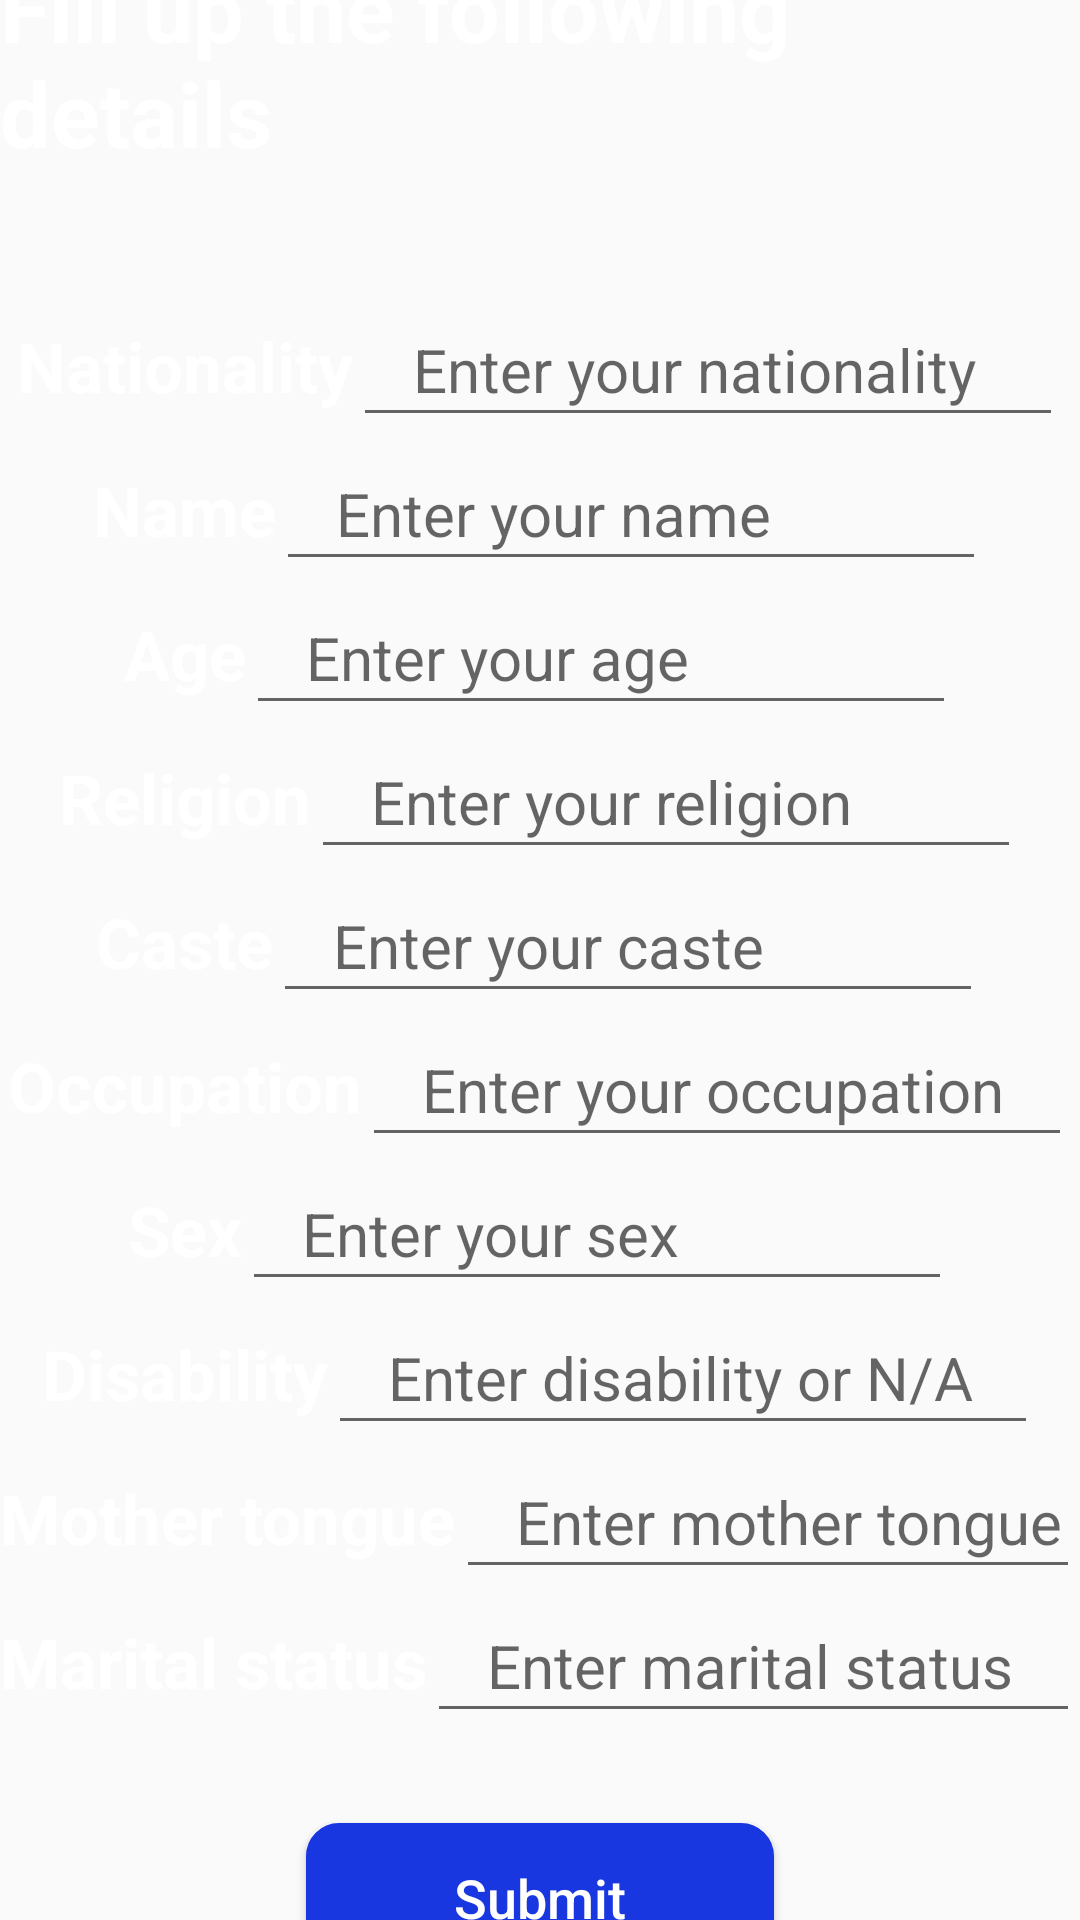

Write the Android layout XML for this screen, with the resource values it uses.
<!-- AndroidManifest.xml: application theme Theme.DataCollectionPlatform -->
<!-- res/layout/activity_census_data.xml -->
<?xml version="1.0" encoding="utf-8"?>
<LinearLayout xmlns:android="http://schemas.android.com/apk/res/android"
    xmlns:app="http://schemas.android.com/apk/res-auto"
    xmlns:tools="http://schemas.android.com/tools"
    android:layout_width="match_parent"
    android:layout_height="match_parent"
    android:orientation="vertical"
    android:background="@drawable/bg"
    android:gravity="center"
    tools:context=".census_data">

    <TextView
        android:layout_width="wrap_content"
        android:layout_height="wrap_content"
        android:text="Fill up the following details"
        android:textSize="30sp"
        android:textStyle="bold"
        android:textColor="@color/white" />

    <LinearLayout
        android:layout_marginTop="40dp"
        android:layout_width="wrap_content"
        android:layout_height="wrap_content"
        android:orientation="horizontal">
        <TextView
            android:layout_width="wrap_content"
            android:layout_height="wrap_content"
            android:text="Nationality"
            android:textStyle="bold"
            android:textSize="23sp"
            android:textColor="#FFFFFF" />
        <EditText
            android:paddingLeft="20dp"
            android:layout_width="wrap_content"
            android:layout_height="48dp"
            android:id="@+id/edit1"
            android:textSize="20sp"
            android:hint="Enter your nationality"
            android:ems="10"/>
    </LinearLayout>

    <LinearLayout
        android:layout_width="wrap_content"
        android:layout_height="wrap_content"
        android:orientation="horizontal">
        <TextView
            android:layout_width="wrap_content"
            android:layout_height="wrap_content"
            android:text="Name"
            android:textStyle="bold"
            android:textSize="23sp"
            android:textColor="#FFFFFF" />
        <EditText
            android:paddingLeft="20dp"
            android:layout_width="wrap_content"
            android:layout_height="48dp"
            android:id="@+id/edit2"
            android:textSize="20sp"
            android:hint="Enter your name"
            android:ems="10"/>
    </LinearLayout>

    <LinearLayout
        android:layout_width="wrap_content"
        android:layout_height="wrap_content"
        android:orientation="horizontal">
        <TextView
            android:layout_width="wrap_content"
            android:layout_height="wrap_content"
            android:text="Age"
            android:textStyle="bold"
            android:textSize="23sp"
            android:textColor="#FFFFFF" />
        <EditText
            android:paddingLeft="20dp"
            android:layout_width="wrap_content"
            android:layout_height="48dp"
            android:id="@+id/edit3"
            android:textSize="20sp"
            android:hint="Enter your age"
            android:ems="10"/>
    </LinearLayout>

    <LinearLayout
        android:layout_width="wrap_content"
        android:layout_height="wrap_content"
        android:orientation="horizontal">
        <TextView
            android:layout_width="wrap_content"
            android:layout_height="wrap_content"
            android:text="Religion"
            android:textStyle="bold"
            android:textSize="23sp"
            android:textColor="#FFFFFF" />
        <EditText
            android:paddingLeft="20dp"
            android:layout_width="wrap_content"
            android:layout_height="48dp"
            android:id="@+id/edit4"
            android:textSize="20sp"
            android:hint="Enter your religion"
            android:ems="10"/>
    </LinearLayout>

    <LinearLayout
        android:layout_width="wrap_content"
        android:layout_height="wrap_content"
        android:orientation="horizontal">
        <TextView
            android:layout_width="wrap_content"
            android:layout_height="wrap_content"
            android:text="Caste"
            android:textStyle="bold"
            android:textSize="23sp"
            android:textColor="#FFFFFF" />
        <EditText
            android:paddingLeft="20dp"
            android:layout_width="wrap_content"
            android:layout_height="48dp"
            android:id="@+id/edit5"
            android:textSize="20sp"
            android:hint="Enter your caste"
            android:ems="10"/>
    </LinearLayout>

    <LinearLayout
        android:layout_width="wrap_content"
        android:layout_height="wrap_content"
        android:orientation="horizontal">
        <TextView
            android:layout_width="wrap_content"
            android:layout_height="wrap_content"
            android:text="Occupation"
            android:textStyle="bold"
            android:textSize="23sp"
            android:textColor="#FFFFFF" />
        <EditText
            android:paddingLeft="20dp"
            android:layout_width="wrap_content"
            android:layout_height="48dp"
            android:id="@+id/edit6"
            android:textSize="20sp"
            android:hint="Enter your occupation"
            android:ems="10"/>
    </LinearLayout>

    <LinearLayout
        android:layout_width="wrap_content"
        android:layout_height="wrap_content"
        android:orientation="horizontal">
        <TextView
            android:layout_width="wrap_content"
            android:layout_height="wrap_content"
            android:text="Sex"
            android:textStyle="bold"
            android:textSize="23sp"
            android:textColor="#FFFFFF" />
        <EditText
            android:paddingLeft="20dp"
            android:layout_width="wrap_content"
            android:layout_height="48dp"
            android:id="@+id/edit7"
            android:textSize="20sp"
            android:hint="Enter your sex"
            android:ems="10"/>
    </LinearLayout>

    <LinearLayout
        android:layout_width="wrap_content"
        android:layout_height="wrap_content"
        android:orientation="horizontal">
        <TextView
            android:layout_width="wrap_content"
            android:layout_height="wrap_content"
            android:text="Disability"
            android:textStyle="bold"
            android:textSize="23sp"
            android:textColor="#FFFFFF" />
        <EditText
            android:paddingLeft="20dp"
            android:layout_width="wrap_content"
            android:layout_height="48dp"
            android:id="@+id/edit8"
            android:textSize="20sp"
            android:hint="Enter disability or N/A"
            android:ems="10"/>
    </LinearLayout>

    <LinearLayout
        android:layout_width="wrap_content"
        android:layout_height="wrap_content"
        android:orientation="horizontal">
        <TextView
            android:layout_width="wrap_content"
            android:layout_height="wrap_content"
            android:text="Mother tongue"
            android:textStyle="bold"
            android:textSize="23sp"
            android:textColor="#FFFFFF" />
        <EditText
            android:paddingLeft="20dp"
            android:layout_width="wrap_content"
            android:layout_height="48dp"
            android:id="@+id/edit9"
            android:textSize="20sp"
            android:hint="Enter mother tongue"
            android:ems="10"/>
    </LinearLayout>

    <LinearLayout
        android:layout_width="wrap_content"
        android:layout_height="wrap_content"
        android:orientation="horizontal">
        <TextView
            android:layout_width="wrap_content"
            android:layout_height="wrap_content"
            android:text="Marital status"
            android:textStyle="bold"
            android:textSize="23sp"
            android:textColor="#FFFFFF" />
        <EditText
            android:paddingLeft="20dp"
            android:layout_width="wrap_content"
            android:layout_height="48dp"
            android:id="@+id/edit10"
            android:textSize="20sp"
            android:hint="Enter marital status"
            android:ems="10"/>
    </LinearLayout>

    <Button
        android:id="@+id/submit"
        android:layout_width="156dp"
        android:layout_height="50dp"
        android:layout_gravity="center_horizontal"
        android:layout_marginTop="30dp"
        android:background="@drawable/rounded_corner"
        android:text="Submit"
        android:textAllCaps="false"
        android:textColor="@color/white"
        android:textSize="18dp" />

</LinearLayout>
<!-- resources referenced by this layout -->
<resources>
  <color name="white">#FFFFFF</color>
  <!-- drawable rounded_corner (drawable) -->
  <?xml version="1.0" encoding="utf-8"?>
  <shape xmlns:android="http://schemas.android.com/apk/res/android">
      <corners android:radius="10dp" />
  
      
      <stroke android:width="2dp" android:color="#1937E1" />
  
      
      <solid android:color="#1937E1" />
  </shape>
  <style name="Theme.DataCollectionPlatform" parent="Base.Theme.DataCollectionPlatform" />
  <style name="Base.Theme.DataCollectionPlatform" parent="Theme.AppCompat.Light.NoActionBar">
          
          
      </style>
</resources>
